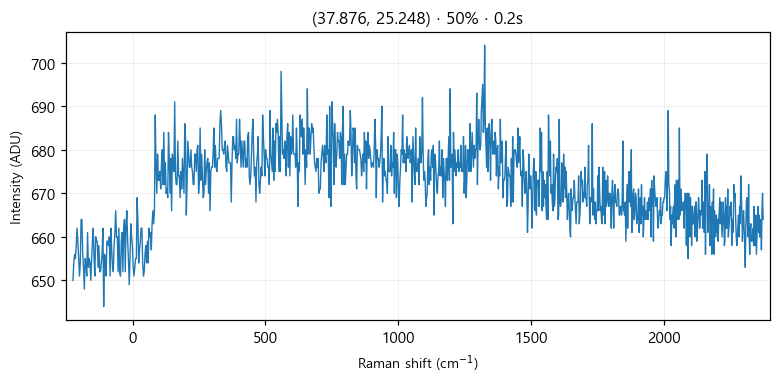

The data file committed next to this chart (first rows):
# laser_power_pct, 50
# exposure_time, 0.2
# laser_nm, 532
# mode, single
pixel, raman_shift_cm-1, wavelength_nm, intensity
0, -224.5, 525.7, 650
1, -221.4, 525.8, 654
2, -218.4, 525.9, 656
3, -215.3, 526, 655
4, -212.2, 526.1, 658
5, -209.2, 526.2, 662
6, -206.1, 526.2, 659
7, -203.1, 526.3, 655
8, -200, 526.4, 651
9, -197, 526.5, 654
10, -193.9, 526.6, 664
11, -190.8, 526.7, 664
12, -187.8, 526.8, 656
13, -184.7, 526.8, 653
14, -181.7, 526.9, 648
15, -178.6, 527, 655
16, -175.6, 527.1, 654
17, -172.5, 527.2, 651
18, -169.5, 527.3, 661
19, -166.5, 527.4, 653
20, -163.4, 527.4, 655
21, -160.4, 527.5, 654
22, -157.3, 527.6, 650
23, -154.3, 527.7, 655
24, -151.2, 527.8, 659
25, -148.2, 527.9, 662
26, -145.2, 527.9, 655
27, -142.1, 528, 651
28, -139.1, 528.1, 660
29, -136.1, 528.2, 659
30, -133, 528.3, 659
31, -130, 528.4, 653
32, -127, 528.5, 658
33, -124, 528.5, 652
34, -120.9, 528.6, 652
35, -117.9, 528.7, 654
36, -114.9, 528.8, 656
37, -111.9, 528.9, 662
38, -108.8, 529, 644
39, -105.8, 529, 656
40, -102.8, 529.1, 655
41, -99.77, 529.2, 651
42, -96.75, 529.3, 659
43, -93.74, 529.4, 659
44, -90.72, 529.5, 658
45, -87.71, 529.5, 660
46, -84.69, 529.6, 651
47, -81.68, 529.7, 662
48, -78.67, 529.8, 657
49, -75.66, 529.9, 653
50, -72.66, 530, 652
51, -69.65, 530.1, 658
52, -66.64, 530.1, 661
53, -63.64, 530.2, 666
54, -60.63, 530.3, 660
55, -57.63, 530.4, 660
... 968 more rows
